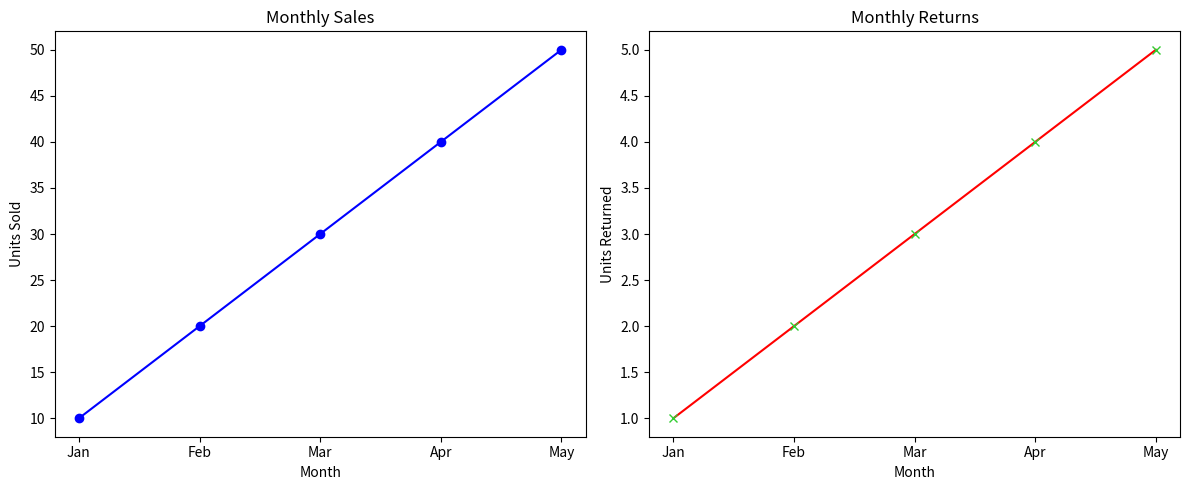

The matplotlib source for this figure:
# subplots - multiple charts in a single figure

import matplotlib.pyplot as plt

months = ['Jan', 'Feb', 'Mar', 'Apr', 'May']
sales = [10, 20, 30, 40, 50]
returns = [1, 2, 3, 4, 5]

# Create a figure (the window with our charts) with 1 row and 2 columns of charts
# Figsize() is the size of the figure in inches
fig, (ax1, ax2) = plt.subplots(1, 2, figsize=(12, 5))

# Each ax (axis) is its own chart in the figure

ax1.plot(months, sales, marker="o", color="blue")
ax1.set_title("Monthly Sales")
ax1.set_xlabel("Month")
ax1.set_ylabel("Units Sold")

ax2.plot(months, returns, marker="x", markerfacecolor="green",
         markeredgecolor="limegreen", color="red")
ax2.set_title("Monthly Returns")
ax2.set_xlabel("Month")
ax2.set_ylabel("Units Returned")

plt.tight_layout() # Automatically adjusts spacing between subplots

plt.show()
